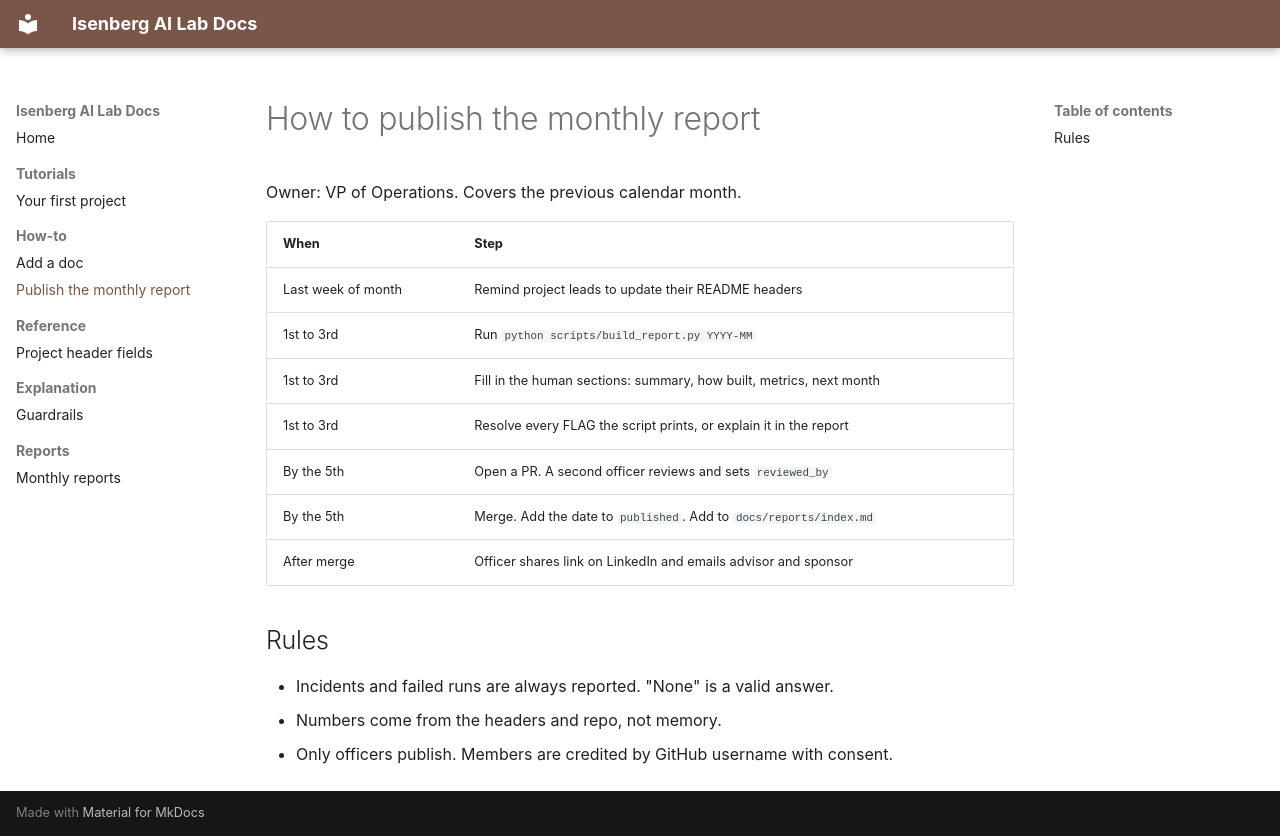

repository: isenbergailab/ISENBERG-AI-LAB-REPO · page: how-to/monthly-report/index.html · generator: mkdocs

# How to publish the monthly report

Owner: VP of Operations. Covers the previous calendar month.

| When | Step |
|---|---|
| Last week of month | Remind project leads to update their README headers |
| 1st to 3rd | Run `python scripts/build_report.py YYYY-MM` |
| 1st to 3rd | Fill in the human sections: summary, how built, metrics, next month |
| 1st to 3rd | Resolve every FLAG the script prints, or explain it in the report |
| By the 5th | Open a PR. A second officer reviews and sets `reviewed_by` |
| By the 5th | Merge. Add the date to `published`. Add to `docs/reports/index.md` |
| After merge | Officer shares link on LinkedIn and emails advisor and sponsor |

## Rules

- Incidents and failed runs are always reported. "None" is a valid answer.
- Numbers come from the headers and repo, not memory.
- Only officers publish. Members are credited by GitHub username with consent.
